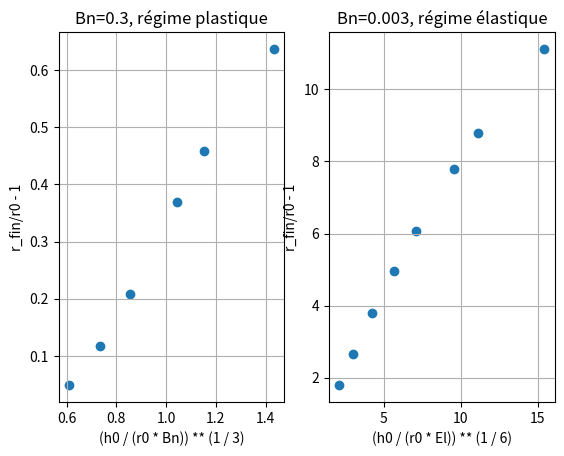

The matplotlib source for this figure:
import numpy as np
import matplotlib.pyplot as plt

## Régimes plastique et élastique
k = 40

# Modèle de Kelvin Voigt


def r_fin(h0=0.1, r0=0.1, rho=1e3, tau0 = 15., G=50.0, dt=1e-3, N=2 * 10**3):
    M = 0  # car dam break sans compression supplémentaire
    sigma = 0  # négligé

    g = 9.81  # m/s2

    # Initialisation
    R = np.zeros(N + 1)
    R[0] = r0
    U = np.zeros(N + 1)
    Gamma = np.zeros(N + 1)

    # Itération
    for i in range(N):
        R[i + 1] = dt * U[i] + R[i]
        tauT = (
            k * U[i] * (R[i] / r0) ** 2 / h0
            + tau0
            + G * Gamma[i]
            - rho * g * h0 * (r0 / R[i]) ** 2
            - M * g / (np.pi * R[i])
            + sigma * r0 * (r0 / R[i] - 1)
        )
        Gamma[i + 1] = dt * U[i] * (R[i] / r0) ** 2 / h0 + Gamma[i]
        U[i + 1] = -dt * (R[i] / r0) ** 2 / (rho * h0) * tauT + U[i]

    # Sortie
    Bn = tau0 / (rho * g * h0)
    x1 = (h0 / (r0 * Bn)) ** (1 / 3)

    El = G * r0 / (rho * g * h0**2)
    x2 = (h0 / (r0 * El)) ** (1 / 6)

    y = R[-1] / r0 - 1

    return x1, x2, y, U[-1]


# R final pour différents tau0 à Bn fixé, pour les deux régimes

def fh0(tau0, Bn, rho=1e3, g=9.81):
    return tau0 / (rho * g * Bn)


Tau0 = [5, 10, 20, 35, 55, 100, 135, 260]
Sim_plas = np.zeros((len(Tau0), 4))
Sim_elas = np.zeros((len(Tau0), 4))


for n, tau0 in enumerate(Tau0):
    Sim_plas[n] = r_fin(tau0=tau0, h0=fh0(tau0, 0.3))
    Sim_elas[n] = r_fin(tau0=tau0, h0=fh0(tau0, 0.003))


print(Sim_plas, Sim_elas)

plt.figure()
plt.subplot(1, 2, 1)
plt.scatter(Sim_plas[:, 0], Sim_plas[:, 2])
plt.title("Bn=0.3, régime plastique")
plt.xlabel("(h0 / (r0 * Bn)) ** (1 / 3)")
plt.ylabel("r_fin/r0 - 1")
plt.grid()

plt.subplot(1, 2, 2)
plt.scatter(Sim_elas[:, 1], Sim_elas[:, 2])
plt.title("Bn=0.003, régime élastique")
plt.xlabel("(h0 / (r0 * El)) ** (1 / 6)")
plt.ylabel("r_fin/r0 - 1")
plt.grid()
plt.show()
